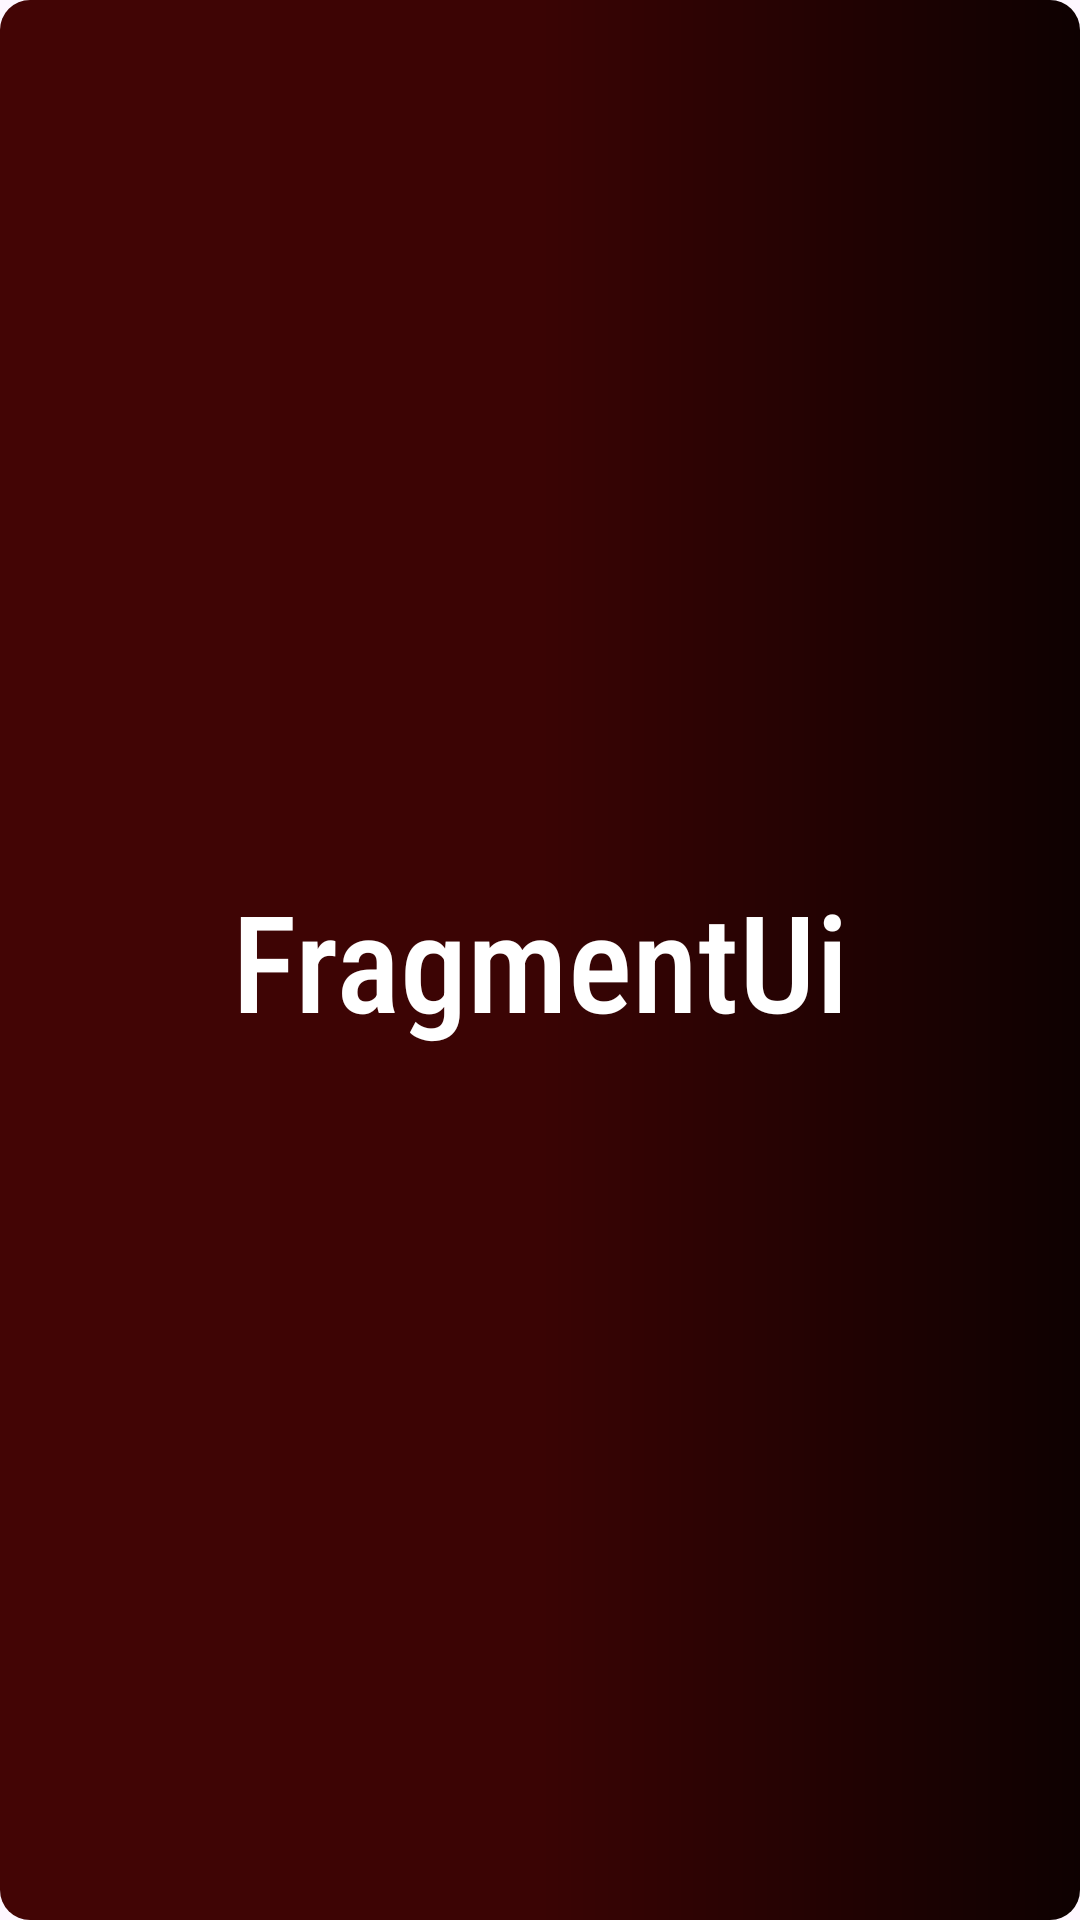

Android layout source for this screen:
<!-- AndroidManifest.xml: application theme Theme.FragmentUi -->
<!-- res/layout/activity_splash_screen.xml -->
<?xml version="1.0" encoding="utf-8"?>
<androidx.constraintlayout.widget.ConstraintLayout xmlns:android="http://schemas.android.com/apk/res/android"
    xmlns:app="http://schemas.android.com/apk/res-auto"
    xmlns:tools="http://schemas.android.com/tools"
    android:layout_width="match_parent"
    android:layout_height="match_parent"
    android:background="@drawable/backcolorlayout"
    tools:context=".splash_screen">

    <TextView
        android:id="@+id/SplashText"
        android:layout_width="wrap_content"
        android:layout_height="wrap_content"
        android:text="@string/app_name"
        android:fontFamily="sans-serif-condensed-medium"
        android:textColor="@color/white"
        android:textSize="45sp"
        app:layout_constraintBottom_toBottomOf="parent"
        app:layout_constraintEnd_toEndOf="parent"
        app:layout_constraintStart_toStartOf="parent"
        app:layout_constraintTop_toTopOf="parent" />

</androidx.constraintlayout.widget.ConstraintLayout>
<!-- resources referenced by this layout -->
<resources>
  <color name="white">#FFFFFFFF</color>
  <!-- drawable backcolorlayout (drawable) -->
  <?xml version="1.0" encoding="utf-8"?>
  <shape xmlns:android="http://schemas.android.com/apk/res/android">
      <gradient
          android:startColor="#430505"
          android:endColor="#0E0101"
          android:angle="0"
          android:centerColor="#3A0404"/>
      <corners
          android:radius="10dp"
          />
      <stroke
          android:color="#91562A"
          />
  
  
  </shape>
  <string name="app_name">FragmentUi</string>
  <style name="Theme.FragmentUi" parent="Base.Theme.FragmentUi" />
  <style name="Base.Theme.FragmentUi" parent="Theme.Material3.DayNight.NoActionBar">
          
          
      </style>
</resources>
